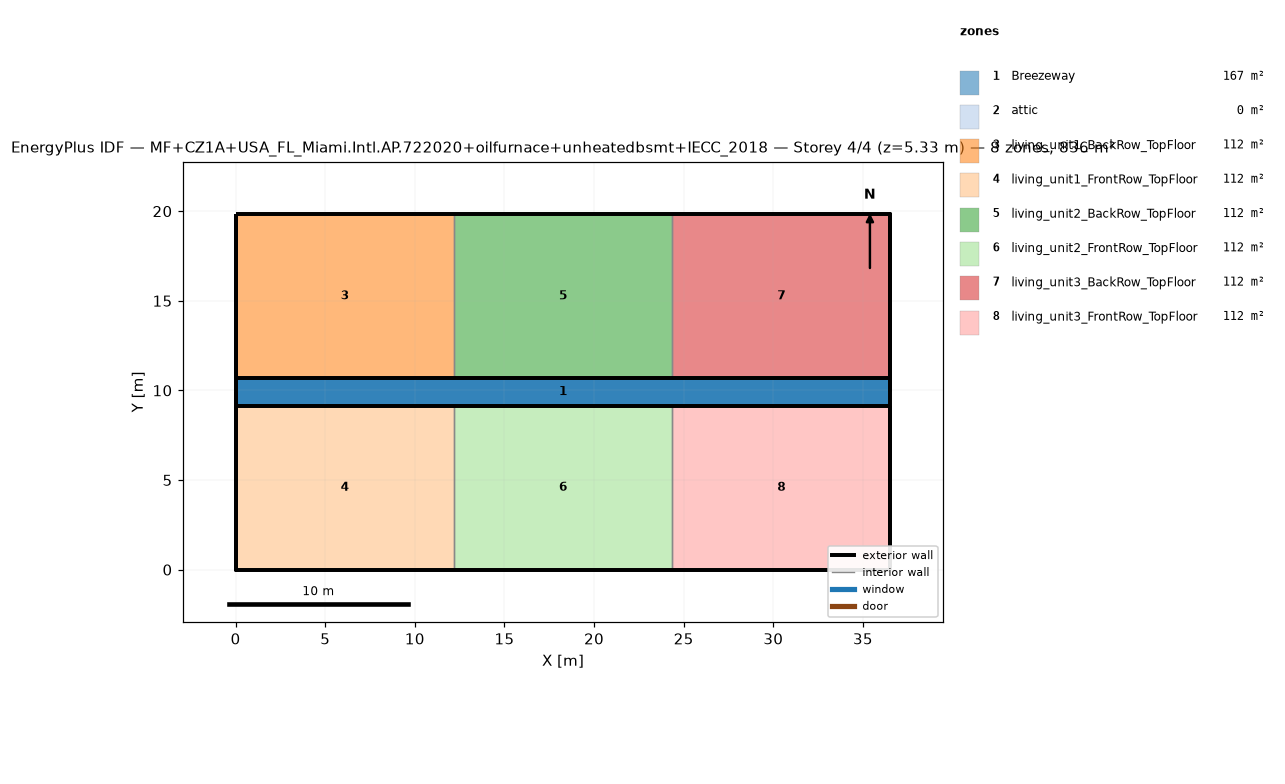
=== STOREY PLAN SPEC (per zone: floor XY polygon, exterior-wall plan segments, windows/doors) ===
zone 1: Breezeway  (167.0 m²)
  floor: (36.54, 9.16) (0.00, 9.16) (0.00, 10.68) (36.54, 10.68)
  floor: (36.54, 9.16) (0.00, 9.16) (0.00, 10.68) (36.54, 10.68)
  floor: (36.54, 9.16) (0.00, 9.16) (0.00, 10.68) (36.54, 10.68)
zone 2: attic  (0.0 m²)
  exterior wall: (36.54, 0.00) – (36.54, 19.84) – (36.54, 9.92)  [29.8 m]
  exterior wall: (0.00, 19.84) – (0.00, 0.00) – (0.00, 9.92)  [29.8 m]
zone 3: living_unit1_BackRow_TopFloor  (111.5 m²)
  floor: (12.18, 10.68) (0.00, 10.68) (0.00, 19.84) (12.18, 19.84)
  exterior wall: (12.18, 19.84) – (0.00, 19.84)  [12.2 m]
  exterior wall: (0.00, 19.84) – (0.00, 10.68)  [9.2 m]
  exterior wall: (0.00, 10.68) – (12.18, 10.68)  [12.2 m]
  interior walls: 1
zone 4: living_unit1_FrontRow_TopFloor  (111.5 m²)
  floor: (12.18, 0.00) (0.00, 0.00) (0.00, 9.16) (12.18, 9.16)
  exterior wall: (0.00, 0.00) – (12.18, 0.00)  [12.2 m]
  exterior wall: (0.00, 9.16) – (0.00, 0.00)  [9.2 m]
  exterior wall: (12.18, 9.16) – (0.00, 9.16)  [12.2 m]
  interior walls: 1
zone 5: living_unit2_BackRow_TopFloor  (111.5 m²)
  floor: (24.36, 10.68) (12.18, 10.68) (12.18, 19.84) (24.36, 19.84)
  exterior wall: (12.18, 10.68) – (24.36, 10.68)  [12.2 m]
  exterior wall: (24.36, 19.84) – (12.18, 19.84)  [12.2 m]
  interior walls: 2
zone 6: living_unit2_FrontRow_TopFloor  (111.5 m²)
  floor: (24.36, 0.00) (12.18, 0.00) (12.18, 9.16) (24.36, 9.16)
  exterior wall: (12.18, 0.00) – (24.36, 0.00)  [12.2 m]
  exterior wall: (24.36, 9.16) – (12.18, 9.16)  [12.2 m]
  interior walls: 2
zone 7: living_unit3_BackRow_TopFloor  (111.5 m²)
  floor: (36.54, 10.68) (24.36, 10.68) (24.36, 19.84) (36.54, 19.84)
  exterior wall: (36.54, 10.68) – (36.54, 19.84)  [9.2 m]
  exterior wall: (36.54, 19.84) – (24.36, 19.84)  [12.2 m]
  exterior wall: (24.36, 10.68) – (36.54, 10.68)  [12.2 m]
  interior walls: 1
zone 8: living_unit3_FrontRow_TopFloor  (111.5 m²)
  floor: (36.54, 0.00) (24.36, 0.00) (24.36, 9.16) (36.54, 9.16)
  exterior wall: (24.36, 0.00) – (36.54, 0.00)  [12.2 m]
  exterior wall: (36.54, 0.00) – (36.54, 9.16)  [9.2 m]
  exterior wall: (36.54, 9.16) – (24.36, 9.16)  [12.2 m]
  interior walls: 1

=== DERIVED (storey summary) ===
Building: MF+CZ1A+USA_FL_Miami.Intl.AP.722020+oilfurnace+unheatedbsmt+IECC_2018
Storey: 4 of 4  (floor level z = 5.33 m)
Storey gross floor area: 836.2 m²
Zones on this storey: 8
  - Breezeway: floor 167.0 m²
  - attic: floor 0.0 m²; exterior wall 59.5 m (81.9 m²); WWR 0.0%
  - living_unit1_BackRow_TopFloor: floor 111.5 m²; exterior wall 33.5 m (86.9 m²); WWR 0.0%
  - living_unit1_FrontRow_TopFloor: floor 111.5 m²; exterior wall 33.5 m (86.9 m²); WWR 0.0%
  - living_unit2_BackRow_TopFloor: floor 111.5 m²; exterior wall 24.4 m (63.1 m²); WWR 0.0%
  - living_unit2_FrontRow_TopFloor: floor 111.5 m²; exterior wall 24.4 m (63.1 m²); WWR 0.0%
  - living_unit3_BackRow_TopFloor: floor 111.5 m²; exterior wall 33.5 m (86.9 m²); WWR 0.0%
  - living_unit3_FrontRow_TopFloor: floor 111.5 m²; exterior wall 33.5 m (86.9 m²); WWR 0.0%
Zone adjacency (shared interzone walls):
  - living_unit1_BackRow_TopFloor ↔ living_unit2_BackRow_TopFloor
  - living_unit1_FrontRow_TopFloor ↔ living_unit2_FrontRow_TopFloor
  - living_unit2_BackRow_TopFloor ↔ living_unit3_BackRow_TopFloor
  - living_unit2_FrontRow_TopFloor ↔ living_unit3_FrontRow_TopFloor